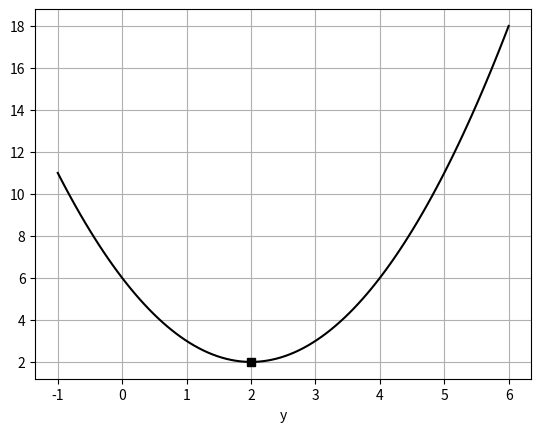

This figure's Python source:
import numpy as np
import matplotlib.pyplot as plt

f = lambda x: x**2 -4*x + 6
x = np.linspace(-1, 6, 100)
print(x)
y = f(x)

plt.plot(x, y, 'k-')
plt.plot(2, 2, 'sk')
plt.grid()
plt.xlabel('x')
plt.xlabel('y')
plt.show()
